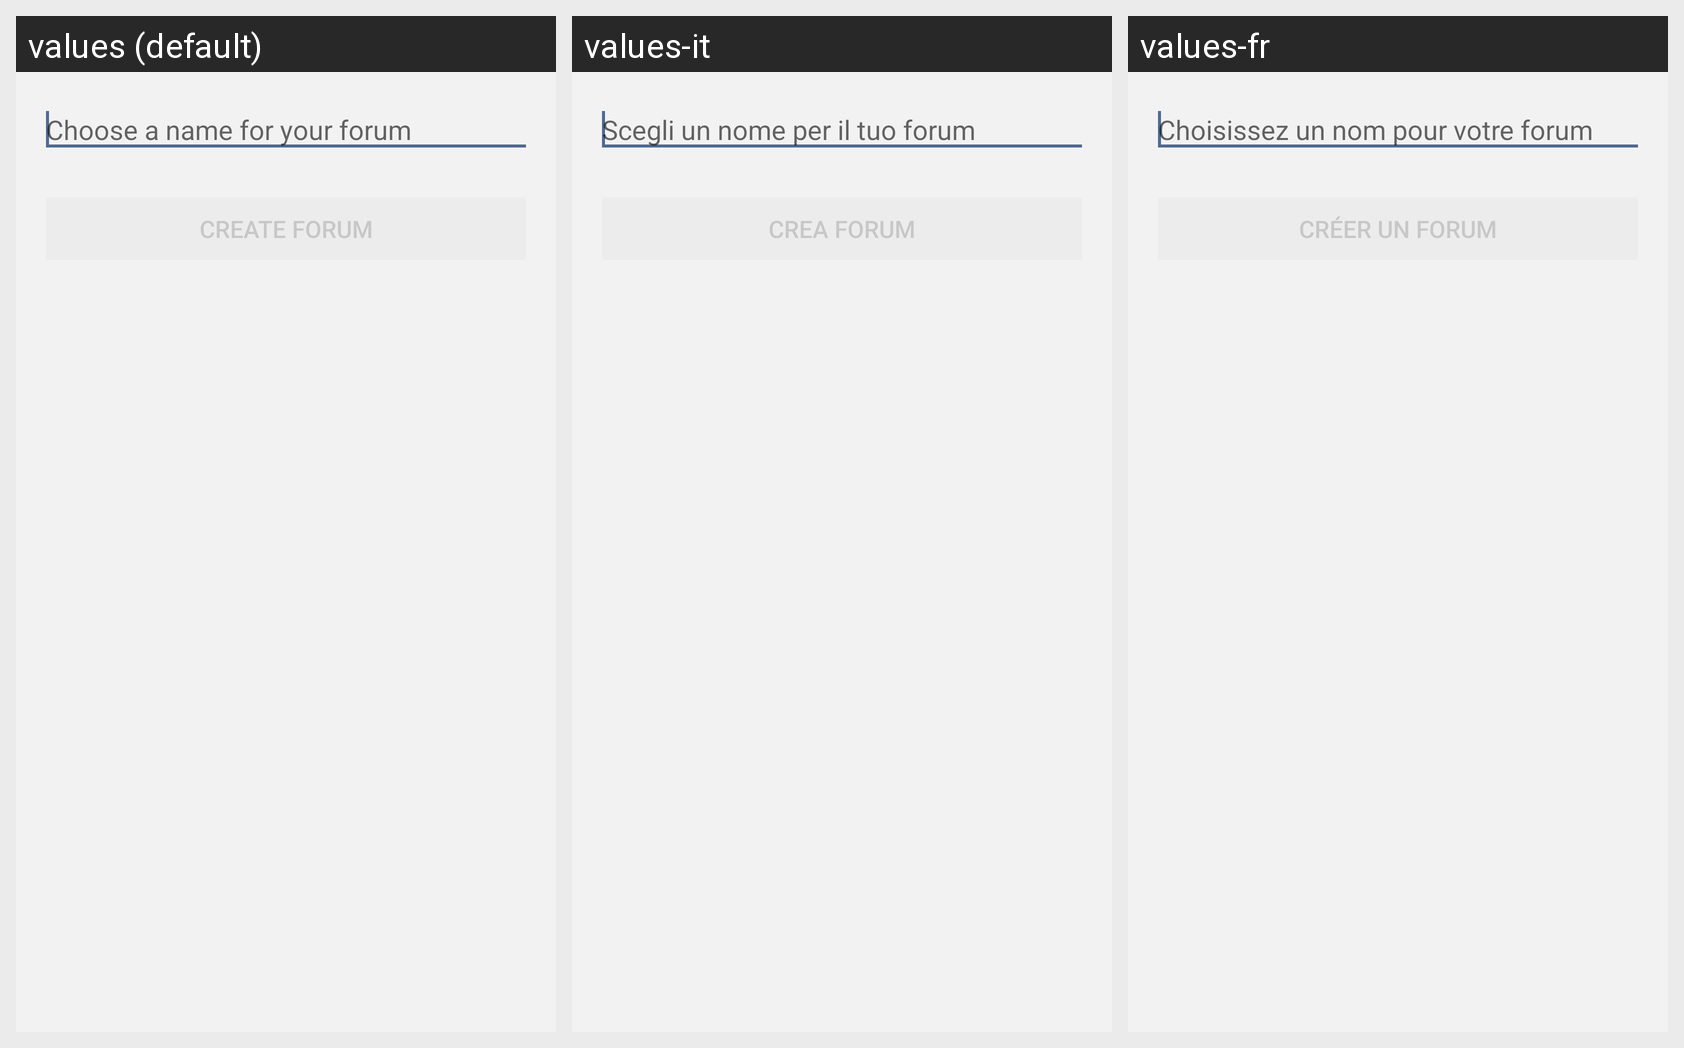

Here is an Android app screen in its default locale and in the app's own translations. Write out the translated-string differences for the strings that appear on this screen.
Android screen res/layout/activity_create_forum.xml rendered under 3 locales, left to right: values (default), values-it, values-fr. Device: Nexus 5 (rendered at 1080×1920; each locale shown at half size, 540×960, under a caption strip naming it); theme LibreTheme.
Other locales in the repository, not shown: values-ar, values-de, values-es.
Strings drawn on this screen, with the default value and each locale's value (text and hints the layout hard-codes, and strings that could not be matched under every locale, appear in the picture but are not listed):

choose_forum_hint
  values: Choose a name for your forum
  values-it: Scegli un nome per il tuo forum
  values-fr: Choisissez un nom pour votre forum

create_forum_button
  values: Create Forum
  values-it: Crea Forum
  values-fr: Créer un forum
